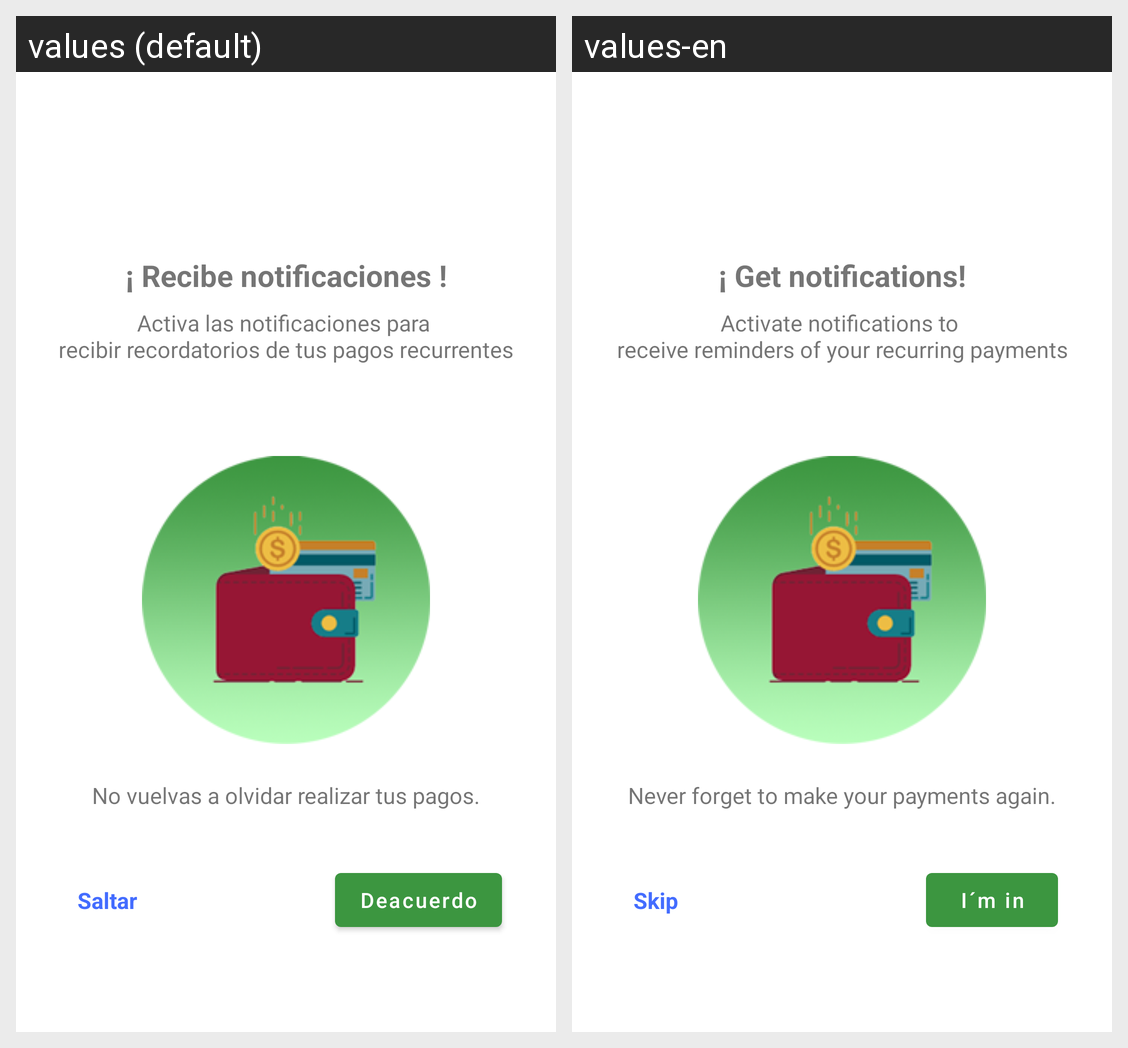

The same Android screen rendered under two of its app's locales, left to right. List the strings drawn on it with the default value and each locale's translation.
Android screen res/layout/dialog_notification_permission.xml rendered under 2 locales, left to right: values (default), values-en. Device: Nexus 5 (rendered at 1080×1920; each locale shown at half size, 540×960, under a caption strip naming it); theme Theme.MiPlata.
Strings drawn on this screen, with the default value and each locale's value (text and hints the layout hard-codes, and strings that could not be matched under every locale, appear in the picture but are not listed):

dialog_notify_title
  values: ¡ Recibe notificaciones !
  values-en: ¡ Get notifications!

dialog_notify_desc
  values: Activa las notificaciones para 
      recibir recordatorios de tus pagos recurrentes
  values-en: Activate notifications to 
      receive reminders of your recurring payments

dialog_notify_desc2
  values: No vuelvas a olvidar realizar tus pagos.
  values-en: Never forget to make your payments again.

dialog_notify_skip
  values: Saltar
  values-en: Skip

dialog_notify_continue
  values: Deacuerdo
  values-en: I´m in
